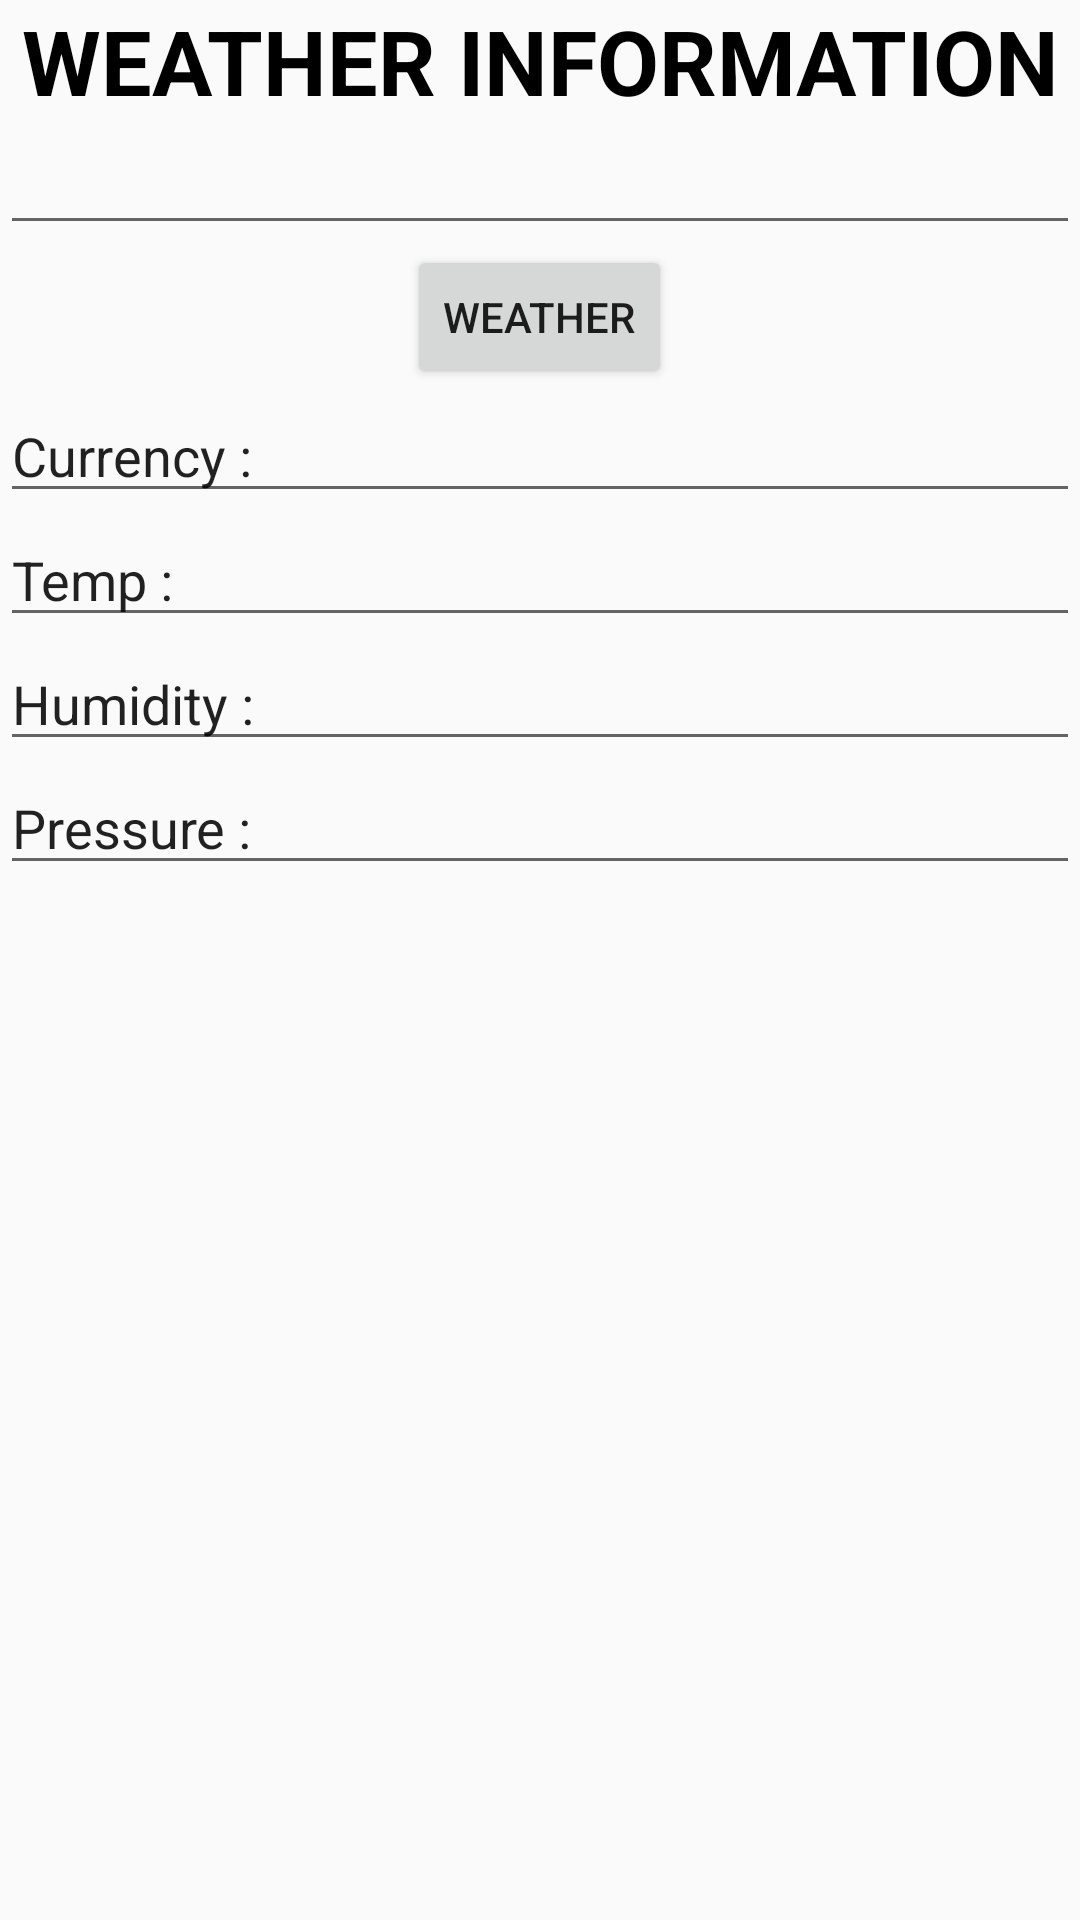

This screen was rendered from an Android layout file. Write that file and the resources it references.
<!-- AndroidManifest.xml: application theme AppTheme -->
<!-- res/layout/weather_activity.xml -->
<?xml version="1.0" encoding="utf-8"?>
<LinearLayout xmlns:android="http://schemas.android.com/apk/res/android"
    android:orientation="vertical" android:layout_width="match_parent"
    android:layout_height="match_parent"
    android:weightSum="1">

    <TextView
        android:id="@+id/textView2"
        android:layout_width="match_parent"
        android:layout_height="wrap_content"
        android:layout_below="@+id/textView1"
        android:layout_centerHorizontal="true"
        android:gravity="center"
        android:text="@string/weather_report"
        android:textColor="@color/black"
        android:textSize="30dp"
        android:textStyle="bold"
        />
    <EditText
        android:id="@+id/txtlocation"
        android:layout_width="match_parent"
        android:layout_height="wrap_content"
        android:layout_below="@id/textView2"
        />

    <Button
        android:layout_width="wrap_content"
        android:layout_height="wrap_content"
        android:text="WEATHER"
        android:id="@+id/button3"
        android:layout_gravity="center_horizontal" />

    <LinearLayout
        android:orientation="vertical"
        android:layout_width="match_parent"
        android:layout_height="wrap_content"
        android:layout_gravity="center_horizontal"
        android:layout_weight="0.07">

        <EditText
            android:id="@+id/editText10"
            android:layout_width="match_parent"
            android:layout_height="wrap_content"
            android:layout_below="@id/textView2"
            android:layout_gravity="center_horizontal"
            android:text="@string/curreny"
            />

        <EditText
            android:id="@+id/editText11"
            android:layout_width="match_parent"
            android:layout_height="wrap_content"
            android:layout_below="@id/textView2"
            android:layout_gravity="center_horizontal"
            android:text="@string/temp"
            />

        <EditText
            android:id="@+id/editText12"
            android:layout_width="match_parent"
            android:layout_height="wrap_content"
            android:layout_below="@id/textView2"
            android:layout_gravity="center_horizontal"
            android:text="@string/humidity"
            />

        <EditText
            android:id="@+id/editText13"
            android:layout_width="match_parent"
            android:layout_height="wrap_content"
            android:layout_below="@id/textView2"
            android:layout_gravity="center_horizontal"
            android:text="@string/pressure"
            />

    </LinearLayout>


</LinearLayout>
<!-- resources referenced by this layout -->
<resources>
  <string name="curreny">Currency : </string>
  <string name="humidity">Humidity : </string>
  <string name="pressure">Pressure : </string>
  <string name="temp">Temp : </string>
  <string name="weather_report">WEATHER INFORMATION</string>
  <style name="AppTheme" parent="Theme.AppCompat.Light.DarkActionBar">
          
          <item name="colorPrimary">@color/dark</item>
          <item name="colorPrimaryDark">@color/blue</item>
          <item name="colorAccent">@color/lightgray</item>
      </style>
  <!-- not gathered from this repository: default colours our renderer supplied (Android Studio template values) -->
  <color name="black">#FF000000</color>
</resources>
